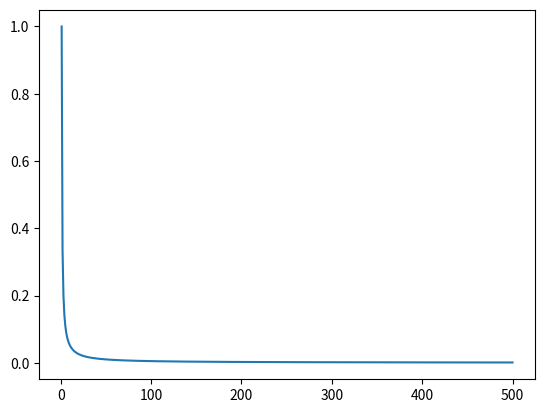

Reproduce this figure in Python.
import matplotlib.pyplot as plt
import numpy as np

alpha = 0.5  # Concentration parameter


def assign_new_table(n):
    """
    :param n: number of customers in the restraunt
    :param K: number of occupied tables
    :return: probability customer will be assigned to a new table
    """
    if n == 0:
        return 1
    else:
        return alpha / (n - 1 + alpha)


def assign_occupied_table(n, K):
    pass


def plot_assignments(tot_cus):
    x = np.arange(tot_cus)
    x = x + 1
    y = np.zeros(len(x))

    for i in range(tot_cus):
        # Probability of new table being assigned
        p_new = assign_new_table(i+1)
        y[i] = p_new

    plt.plot(x, y)
    plt.show()

if __name__ == '__main__':
    plot_assignments(500)
